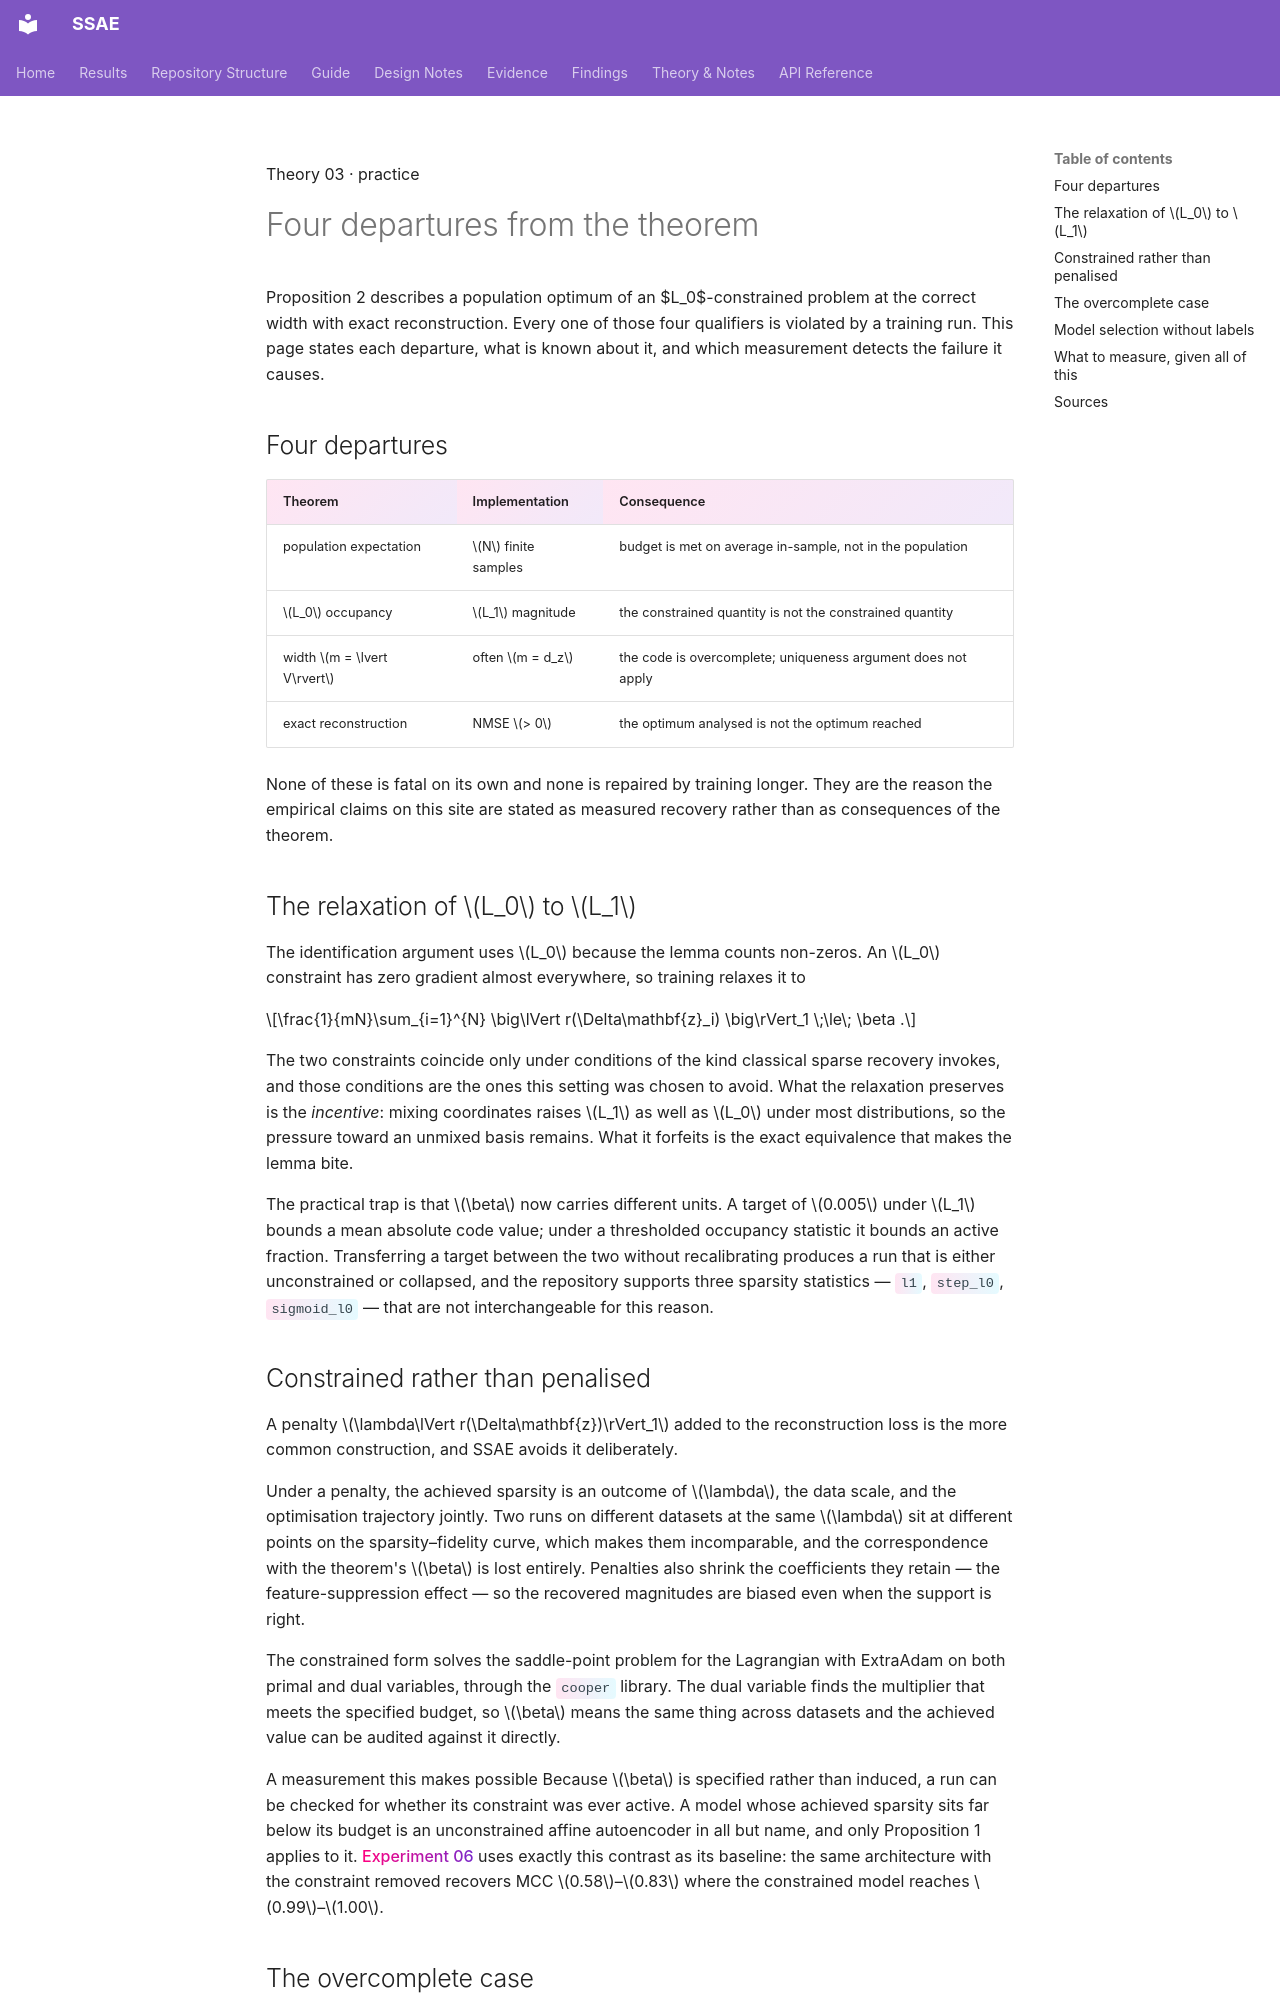

repository: shrutij01/ssae · page: theory/estimation/index.html · generator: mkdocs

---
title: Theorem to Estimator
description: The population L0 problem is not the objective anyone trains. What the relaxation preserves, what it forfeits, and how to tell which regime a run is in.
---

<p class="kicker">Theory 03 · practice</p>

# Four departures from the theorem

<p class="lede">Proposition 2 describes a population optimum of an
$L_0$-constrained problem at the correct width with exact reconstruction. Every
one of those four qualifiers is violated by a training run. This page states each
departure, what is known about it, and which measurement detects the failure it
causes.</p>

## Four departures

| Theorem | Implementation | Consequence |
|---|---|---|
| population expectation | $N$ finite samples | budget is met on average in-sample, not in the population |
| $L_0$ occupancy | $L_1$ magnitude | the constrained quantity is not the constrained quantity |
| width $m = \lvert V\rvert$ | often $m = d_z$ | the code is overcomplete; uniqueness argument does not apply |
| exact reconstruction | NMSE $> 0$ | the optimum analysed is not the optimum reached |

None of these is fatal on its own and none is repaired by training longer. They
are the reason the empirical claims on this site are stated as measured recovery
rather than as consequences of the theorem.

## The relaxation of $L_0$ to $L_1$

The identification argument uses $L_0$ because the lemma counts non-zeros. An
$L_0$ constraint has zero gradient almost everywhere, so training relaxes it to

$$\frac{1}{mN}\sum_{i=1}^{N} \big\lVert r(\Delta\mathbf{z}_i) \big\rVert_1 \;\le\; \beta .$$

The two constraints coincide only under conditions of the kind classical sparse
recovery invokes, and those conditions are the ones this setting was chosen to
avoid. What the relaxation preserves is the *incentive*: mixing coordinates
raises $L_1$ as well as $L_0$ under most distributions, so the pressure toward an
unmixed basis remains. What it forfeits is the exact equivalence that makes the
lemma bite.

The practical trap is that $\beta$ now carries different units. A target of
$0.005$ under $L_1$ bounds a mean absolute code value; under a thresholded
occupancy statistic it bounds an active fraction. Transferring a target between
the two without recalibrating produces a run that is either unconstrained or
collapsed, and the repository supports three sparsity statistics — `l1`,
`step_l0`, `sigmoid_l0` — that are not interchangeable for this reason.

## Constrained rather than penalised

A penalty $\lambda\lVert r(\Delta\mathbf{z})\rVert_1$ added to the reconstruction
loss is the more common construction, and SSAE avoids it deliberately.

Under a penalty, the achieved sparsity is an outcome of $\lambda$, the data
scale, and the optimisation trajectory jointly. Two runs on different datasets
at the same $\lambda$ sit at different points on the sparsity–fidelity curve,
which makes them incomparable, and the correspondence with the theorem's $\beta$
is lost entirely. Penalties also shrink the coefficients they retain — the
feature-suppression effect — so the recovered magnitudes are biased even when the
support is right.

The constrained form solves the saddle-point problem for the Lagrangian with
ExtraAdam on both primal and dual variables, through the `cooper` library. The
dual variable finds the multiplier that meets the specified budget, so $\beta$
means the same thing across datasets and the achieved value can be audited
against it directly.

<div class="finding" markdown="1">
<span class="label">A measurement this makes possible</span>
Because $\beta$ is specified rather than induced, a run can be checked for
whether its constraint was ever active. A model whose achieved sparsity sits far
below its budget is an unconstrained affine autoencoder in all but name, and only
Proposition 1 applies to it. [Experiment 06](../results/synthetic.md) uses exactly
this contrast as its baseline: the same architecture with the constraint removed
recovers MCC $0.58$–$0.83$ where the constrained model reaches $0.99$–$1.00$.
</div>
